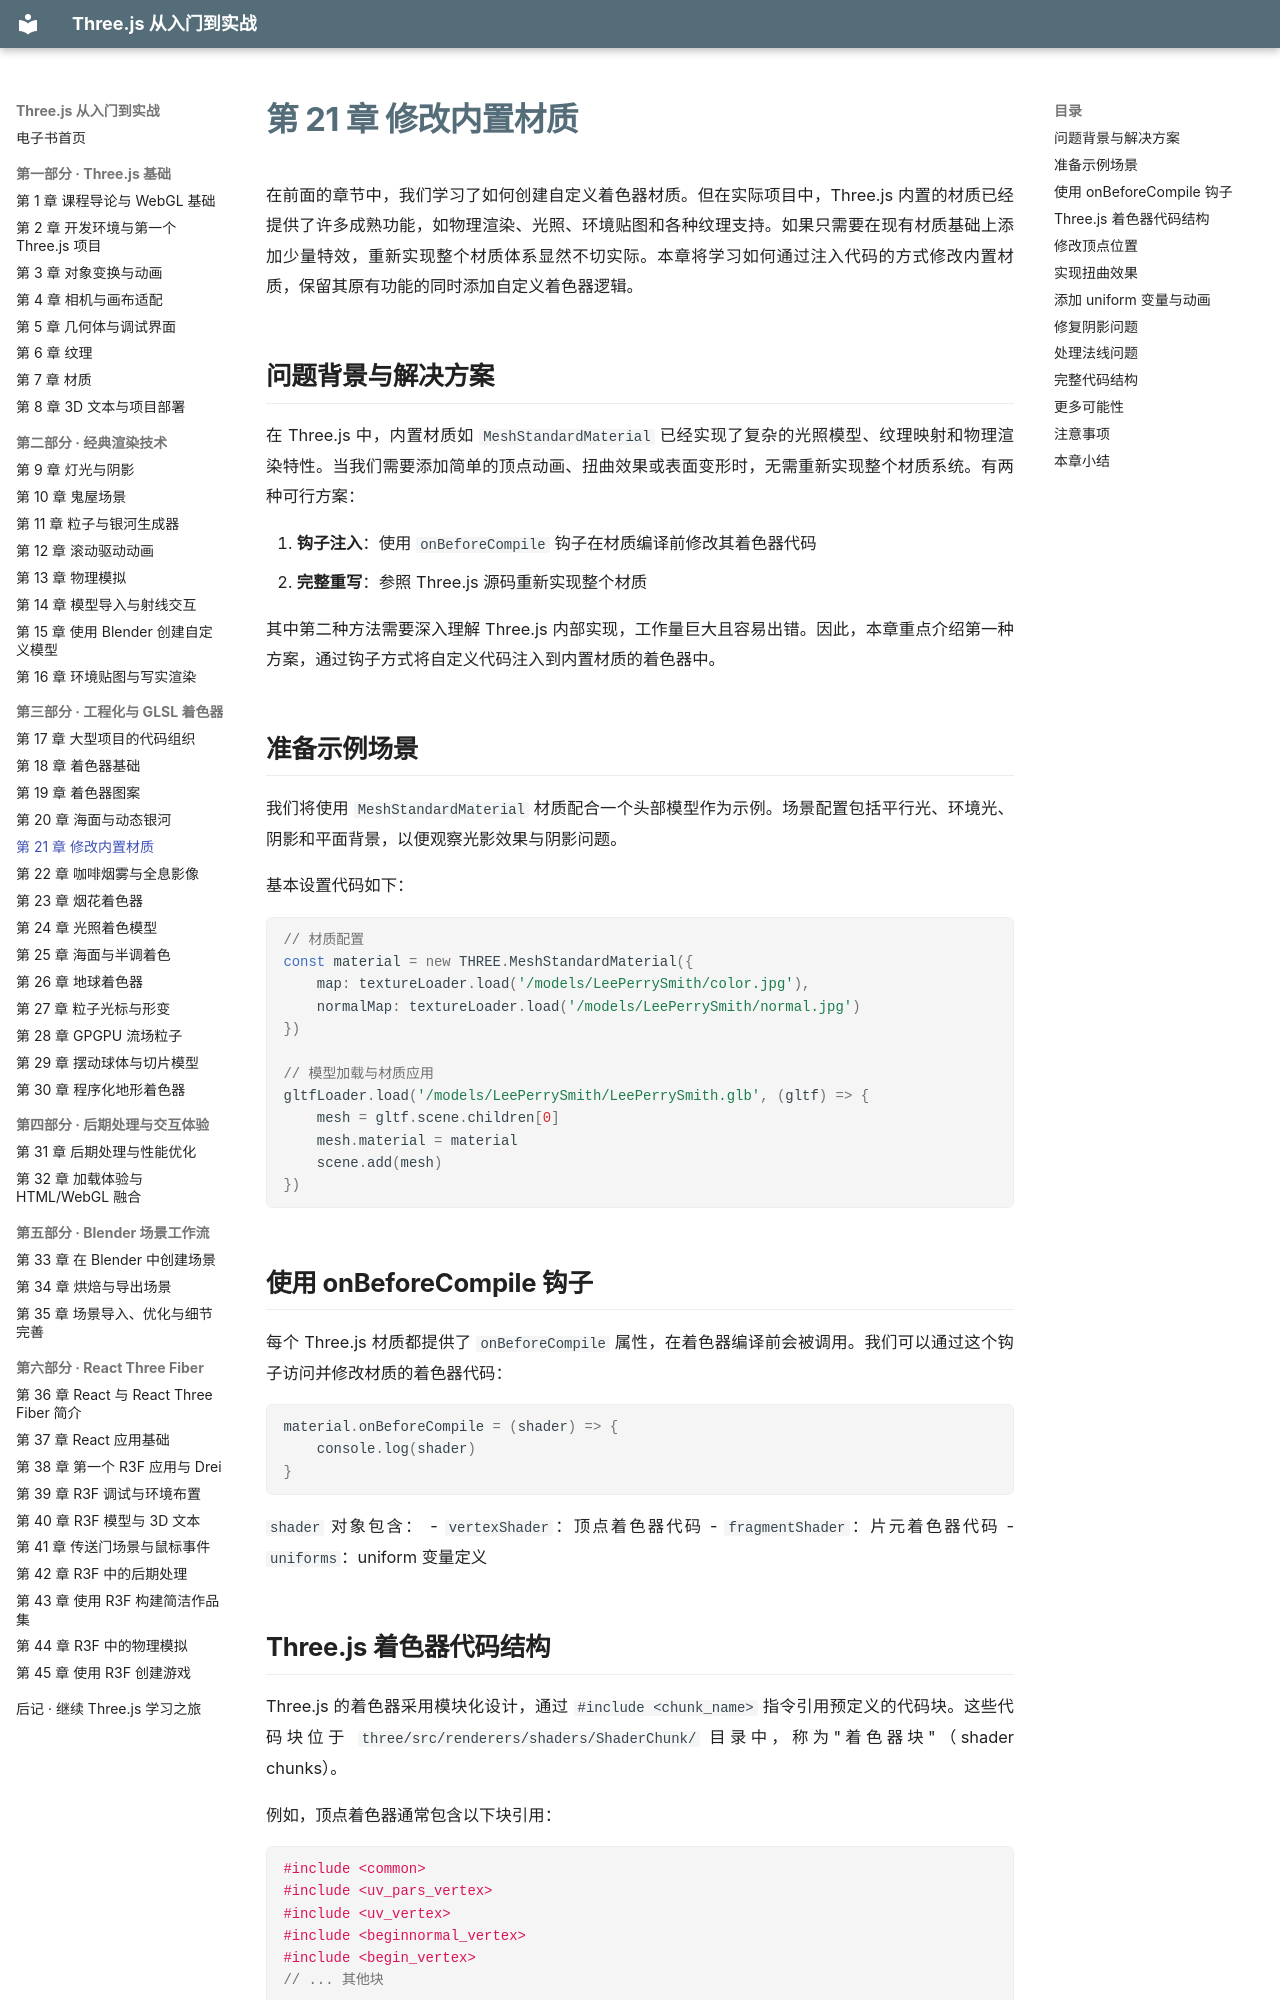

repository: zhaojiew10/threejs-journey-ebook · page: chapters/ch21/index.html · generator: mkdocs

---
title: "第 21 章 修改内置材质"
---

# 第 21 章 修改内置材质

在前面的章节中，我们学习了如何创建自定义着色器材质。但在实际项目中，Three.js 内置的材质已经提供了许多成熟功能，如物理渲染、光照、环境贴图和各种纹理支持。如果只需要在现有材质基础上添加少量特效，重新实现整个材质体系显然不切实际。本章将学习如何通过注入代码的方式修改内置材质，保留其原有功能的同时添加自定义着色器逻辑。

## 问题背景与解决方案

在 Three.js 中，内置材质如 `MeshStandardMaterial` 已经实现了复杂的光照模型、纹理映射和物理渲染特性。当我们需要添加简单的顶点动画、扭曲效果或表面变形时，无需重新实现整个材质系统。有两种可行方案：

1. **钩子注入**：使用 `onBeforeCompile` 钩子在材质编译前修改其着色器代码
2. **完整重写**：参照 Three.js 源码重新实现整个材质

其中第二种方法需要深入理解 Three.js 内部实现，工作量巨大且容易出错。因此，本章重点介绍第一种方案，通过钩子方式将自定义代码注入到内置材质的着色器中。

## 准备示例场景

我们将使用 `MeshStandardMaterial` 材质配合一个头部模型作为示例。场景配置包括平行光、环境光、阴影和平面背景，以便观察光影效果与阴影问题。

基本设置代码如下：

```javascript
// 材质配置
const material = new THREE.MeshStandardMaterial({
    map: textureLoader.load('/models/LeePerrySmith/color.jpg'),
    normalMap: textureLoader.load('/models/LeePerrySmith/normal.jpg')
})

// 模型加载与材质应用
gltfLoader.load('/models/LeePerrySmith/LeePerrySmith.glb', (gltf) => {
    mesh = gltf.scene.children[0]
    mesh.material = material
    scene.add(mesh)
})
```

## 使用 onBeforeCompile 钩子

每个 Three.js 材质都提供了 `onBeforeCompile` 属性，在着色器编译前会被调用。我们可以通过这个钩子访问并修改材质的着色器代码：

```javascript
material.onBeforeCompile = (shader) => {
    console.log(shader)
}
```

`shader` 对象包含：
- `vertexShader`：顶点着色器代码
- `fragmentShader`：片元着色器代码
- `uniforms`：uniform 变量定义

## Three.js 着色器代码结构

Three.js 的着色器采用模块化设计，通过 `#include <chunk_name>` 指令引用预定义的代码块。这些代码块位于 `three/src/renderers/shaders/ShaderChunk/` 目录中，称为"着色器块"（shader chunks）。

例如，顶点着色器通常包含以下块引用：
```glsl
#include <common>
#include <uv_pars_vertex>
#include <uv_vertex>
#include <beginnormal_vertex>
#include <begin_vertex>
// ... 其他块
```

这种设计使得我们可以替换或扩展特定的功能块，而不必处理完整的着色器代码。
